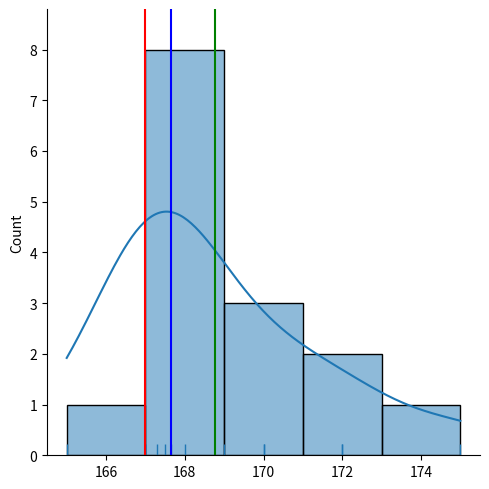

The matplotlib source for this figure:
# For a given data of heights of a class, the heights of 15 students are recorded as 
# 167.65, 167, 172, 175, 165, 167, 168, 167, 167.3, 170, 167.5, 170, 167, 169, and 172. 
# Develop an application that computes; explore if there are any packages supported in your platform that depicts these measures / their calculation 
# of central tendency in a visual form for ease of understanding.
# a. Mean height of the student
# b. Median and Mode of the sample space
# c. Standard deviation
# d. Measure of skewness. [(Mean-Mode)/standard deviation]


import statistics																				# import the required library
import seaborn as sns
from matplotlib import pyplot as plt

heights = [167.65, 167, 172, 175, 165, 167, 168, 167, 167.3, 170, 167.5, 170, 167, 169, 172]	# store the heights in a list

mean = statistics.mean(heights)																	# compute the mean using statistics lib
median = statistics.median(heights)																# compute the median using statistics lib
mode = statistics.mode(heights)																	# compute the mode using statistics lib
std_dev = statistics.stdev(heights)																# compute the std dev. using statistics lib
skewness = (mean - mode)/std_dev																# compute the skewness = (Mean-Mode)/standard deviation

print("Mean of the heights = ", round(mean, 6))													# print the values computed
print("Median of the heights = ", round(median, 6))
print("Mode of the heights = ", round(mode, 6))
print("Std dev. of the heights = ", round(std_dev, 6))
print("Skewness of the heights = ", round(skewness, 6))

sns.displot(heights, kde=True, rug=True)
plt.axvline(median, color='b', linestyle='-')
plt.axvline(mean, color='g', linestyle='-')
plt.axvline(mode, color='r', linestyle='-')
plt.show()